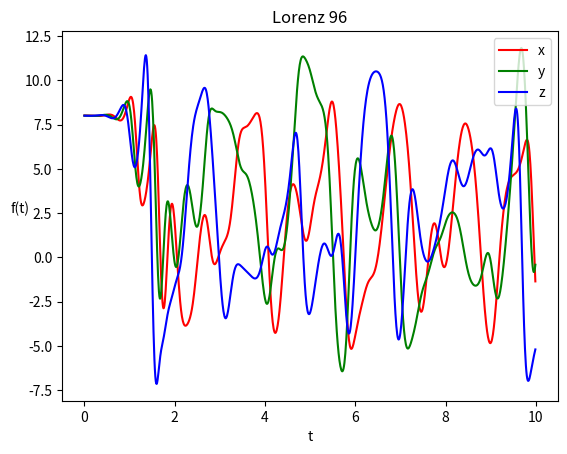

This figure's Python source: (Note: this script raises an exception after producing the figure.)
import numpy as np
import matplotlib.pyplot as plt

# 方程个数
N = 40
# 扰动项
F = 8


def RK45(f, x, h):
    k1 = f(x)
    k2 = f(x + 0.5 * h * k1)
    k3 = f(x + 0.5 * h * k2)
    k4 = f(x + h * k3)
    return x + (k1 + 2 * k2 + 2 * k3 + k4) * h / 6


def f(x):
    dx = np.empty(N)
    for i in range(N):
        dx[i] = (x[(i + 1) % N] - x[i - 2]) * x[i - 1] - x[i] + F
    return dx


# 点数
total_point = 1000
# 步长
h = 0.01
t = np.arange(0.0, total_point * h, h)
x = np.empty((total_point, N))
x0 = np.zeros(N) + F
x0[0] += 0.01
x[0] = x0

for j in range(1, total_point):
    x[j] = RK45(f, x[j - 1], h)

fig, ax = plt.subplots()

ax.plot(t, x[:, 0], color='r', label='x')
ax.plot(t, x[:, 1], color='g', label='y')
ax.plot(t, x[:, 2], color='b', label='z')
ax.set_title('Lorenz 96')
ax.set_xlabel('t', color='black')
ax.set_ylabel('f(t)', color='black', rotation=0)
ax.legend(loc='upper right')
plt.savefig('./figure/lorenz96_RK_2d.png')
# plt.close()
plt.show()

ax = plt.axes(projection="3d")
ax.plot(x[:, 0], x[:, 1], x[:, 2])
ax.set_xlabel('$x_1$')
ax.set_ylabel('$x_2$')
ax.set_zlabel('$x_3$')
plt.savefig('./figure/lorenz96_RK_3d.png')
plt.show()

# fig, ax = plt.subplots()
# ax.plot(x_test, x_nn, color='r', label='x')
# ax.plot(x_test, y_nn, color='g', label='y')
# ax.plot(x_test, z_nn, color='b', label='z')
# ax.set_title('Lorenz with 300 point')
# ax.set_xlabel('t', color='black')
# ax.set_ylabel('f(t)', color='black', rotation=0)
# ax.legend(loc='upper right')
# plt.savefig('./figure/lorenz63_pinn_06_2d.png')
# plt.close()
# # plt.show()
